Photos from the image-classification dataset "DiabeticBahia_split_2" in the GitHub repository Nour-el-houda34/Diabetic-Retinopathy. Its 5 classes are: healthy, mild diabetic retinopathy, moderate diabetic retinopathy, proliferate DR, severe diabetic retinopathy.

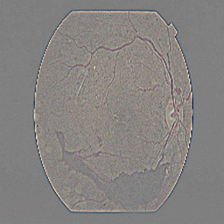
Label: proliferate DR

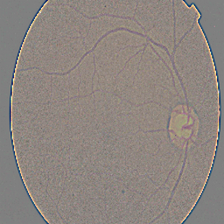
Label: mild diabetic retinopathy

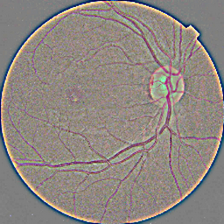
Label: healthy

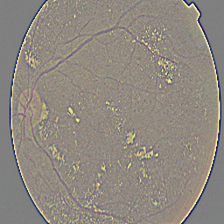
Label: severe diabetic retinopathy

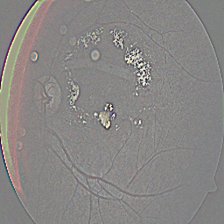
Label: moderate diabetic retinopathy

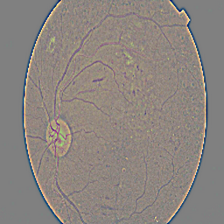
Label: proliferate DR
